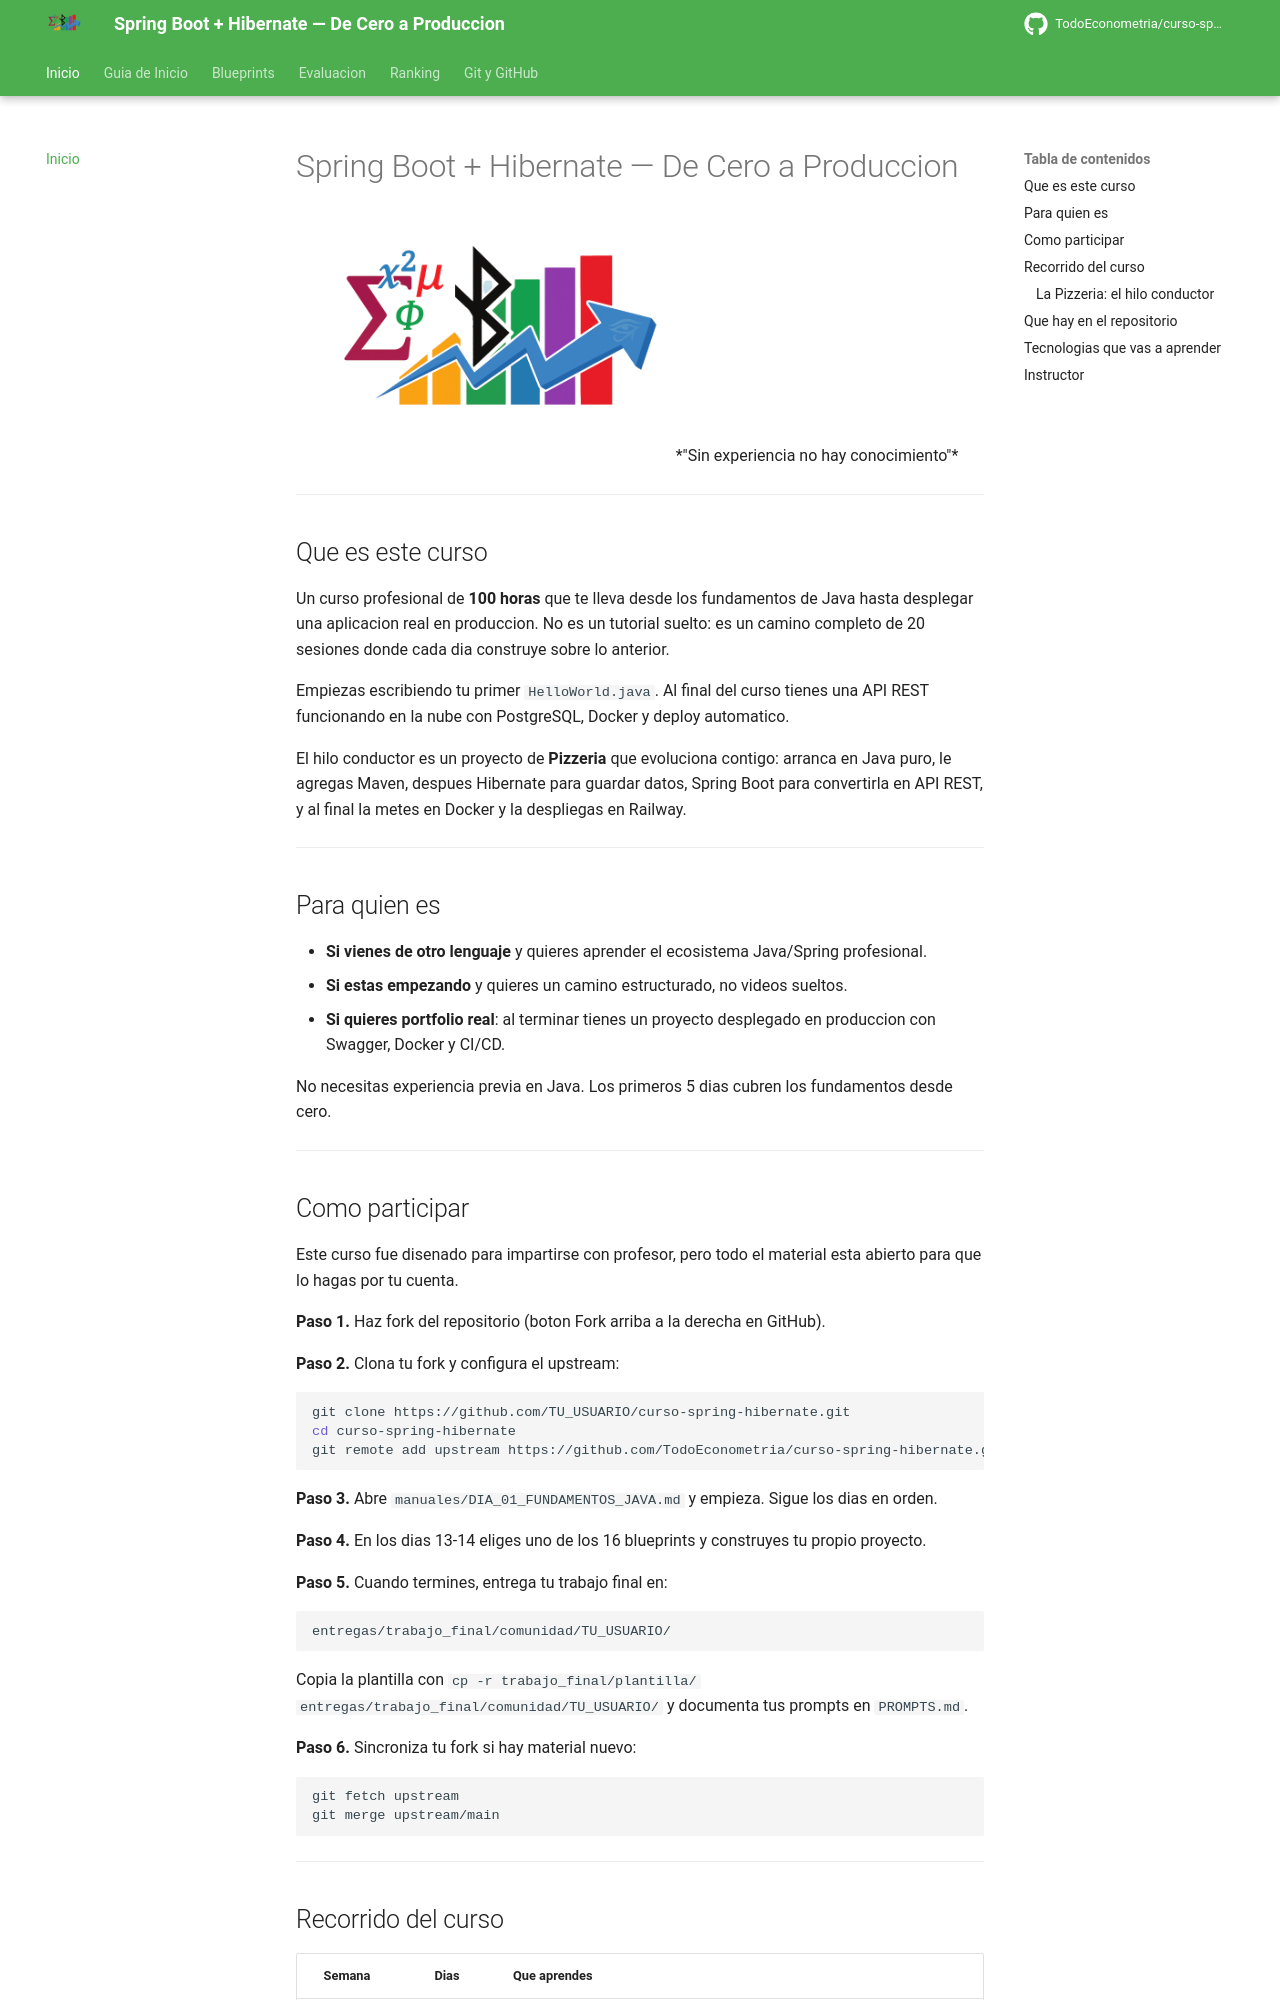

repository: TodoEconometria/curso-spring-hibernate · page: index.html · generator: mkdocs

# Spring Boot + Hibernate — De Cero a Produccion

<div align="center">

<img src="assets/todoeconometria_logo.png" alt="TodoEconometria" width="350">

*"Sin experiencia no hay conocimiento"*

</div>

---

## Que es este curso

Un curso profesional de **100 horas** que te lleva desde los fundamentos de Java hasta desplegar una aplicacion real en produccion. No es un tutorial suelto: es un camino completo de 20 sesiones donde cada dia construye sobre lo anterior.

Empiezas escribiendo tu primer `HelloWorld.java`. Al final del curso tienes una API REST funcionando en la nube con PostgreSQL, Docker y deploy automatico.

El hilo conductor es un proyecto de **Pizzeria** que evoluciona contigo: arranca en Java puro, le agregas Maven, despues Hibernate para guardar datos, Spring Boot para convertirla en API REST, y al final la metes en Docker y la despliegas en Railway.

---

## Para quien es

- **Si vienes de otro lenguaje** y quieres aprender el ecosistema Java/Spring profesional.
- **Si estas empezando** y quieres un camino estructurado, no videos sueltos.
- **Si quieres portfolio real**: al terminar tienes un proyecto desplegado en produccion con Swagger, Docker y CI/CD.

No necesitas experiencia previa en Java. Los primeros 5 dias cubren los fundamentos desde cero.

---

## Como participar

Este curso fue disenado para impartirse con profesor, pero todo el material esta abierto para que lo hagas por tu cuenta.

**Paso 1.** Haz fork del repositorio (boton Fork arriba a la derecha en GitHub).

**Paso 2.** Clona tu fork y configura el upstream:

```bash
git clone https://github.com/TU_USUARIO/curso-spring-hibernate.git
cd curso-spring-hibernate
git remote add upstream https://github.com/TodoEconometria/curso-spring-hibernate.git
```

**Paso 3.** Abre `manuales/DIA_01_FUNDAMENTOS_JAVA.md` y empieza. Sigue los dias en orden.

**Paso 4.** En los dias 13-14 eliges uno de los 16 blueprints y construyes tu propio proyecto.

**Paso 5.** Cuando termines, entrega tu trabajo final en:

```
entregas/trabajo_final/comunidad/TU_USUARIO/
```

Copia la plantilla con `cp -r trabajo_final/plantilla/ entregas/trabajo_final/comunidad/TU_USUARIO/` y documenta tus prompts en `PROMPTS.md`.

**Paso 6.** Sincroniza tu fork si hay material nuevo:

```bash
git fetch upstream
git merge upstream/main
```

---
